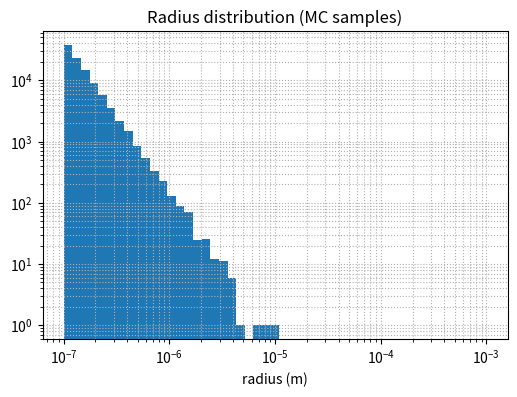
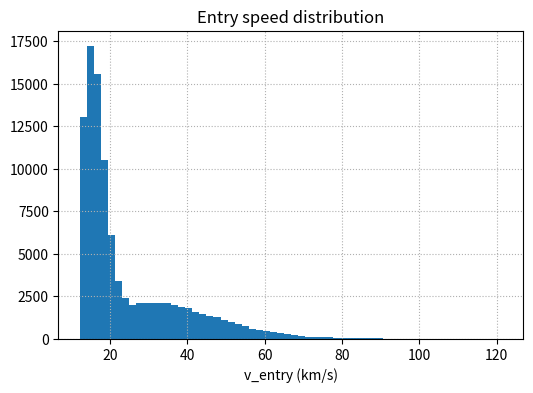
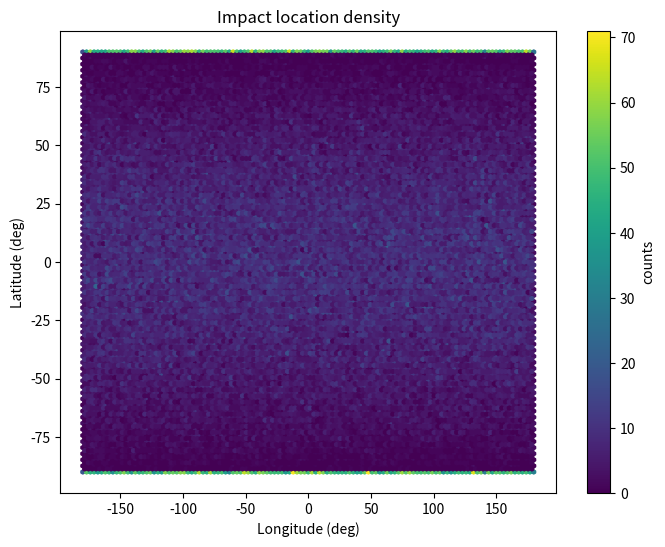

Write the Python code that produced these figures, in order.
#!/usr/bin/env python3
"""
mc_sampler.py

Generates Monte Carlo samples of incoming cosmic dust at top-of-atmosphere.

Outputs:
  - data/mc_results.csv
  - outputs/diagnostics_radii.png, diagnostics_ventry.png, diagnostics_latlon.png
  - outputs/run_metadata.json

Schema (CSV columns): sim_id, source, r_m, mass_kg, rho_kg_m3,
  v_inf_m_s, v_entry_m_s, vx_entry_m_s, vy_entry_m_s, vz_entry_m_s,
  lat_entry_deg, lon_entry_deg, alt_entry_m, b_m, weight_rel, timestamp_utc, em_flag, notes
"""

import os, json, math
from datetime import datetime, timezone
import numpy as np, pandas as pd

# ------ Configurable parameters ------
OUT_DIR = "outputs"
DATA_DIR = "data"
os.makedirs(OUT_DIR, exist_ok=True)
os.makedirs(DATA_DIR, exist_ok=True)

N_SAMPLES = 100000   # change to 500k/1M for production if you have resources

R_E = 6371e3
H0 = 100e3
R_TOP = R_E + H0
G = 6.67430e-11
M_E = 5.972e24
V_ESC = math.sqrt(2*G*M_E / R_TOP)

# size distribution
R_MIN = 0.1e-6   # 0.1 micron
R_MAX = 1e-3     # 1 mm
Q = 3.5

# source types and priors
SOURCES = ["asteroid", "comet", "interstellar"]
SRC_FRACS = np.array([0.6, 0.35, 0.05])

# truncated normal v_inf params: (mean_m_s, sigma_m_s, lower_m_s)
V_PARAMS = {
    "asteroid": (11e3, 4e3, 5e3),
    "comet": (30e3, 15e3, 10e3),
    "interstellar": (50e3, 20e3, 20e3)
}

INCL_SIGMA_DEG = {"asteroid": 10.0, "comet": 30.0, "interstellar": 90.0}

# densities and material mixes
DENSITIES = {"silicate": 3000.0, "carbonaceous": 1500.0, "iron": 7800.0}
MIX = {
    "asteroid": (["silicate", "iron"], [0.8, 0.2]),
    "comet": (["carbonaceous", "silicate"], [0.85, 0.15]),
    "interstellar": (["carbonaceous", "silicate"], [0.6, 0.4])
}

EM_THRESHOLD = 0.5e-6  # m
SEED = 42
np.random.seed(SEED)

# ------ Helper samplers ------
def sample_power_law(rmin, rmax, q, size):
    exponent = 1.0 - q
    c1 = rmin ** exponent
    c2 = rmax ** exponent
    u = np.random.rand(size)
    return (c1 + (c2 - c1) * u) ** (1.0 / exponent)

def sample_trunc_normal(mean, sigma, lower, size):
    out = np.random.normal(loc=mean, scale=sigma, size=size)
    mask = out < lower
    while mask.any():
        out[mask] = np.random.normal(loc=mean, scale=sigma, size=mask.sum())
        mask = out < lower
    return out

def direction_from_inclination_azimuth(incl_rad, az_rad):
    # incl_rad is inclination from z-axis (polar angle), az_rad is azimuth
    # For spherical coordinates: x = sin(incl) * cos(az), y = sin(incl) * sin(az), z = cos(incl)
    sini = math.sin(incl_rad); cosi = math.cos(incl_rad)
    x = sini * math.cos(az_rad); y = sini * math.sin(az_rad); z = cosi
    return np.array([x, y, z])

def sample_directions(incl_sigma_deg, nsamples):
    sigma_rad = math.radians(incl_sigma_deg)
    # Sample inclination from z-axis (polar angle), clip to [0, pi]
    incls = np.abs(np.random.normal(loc=math.pi/2.0, scale=sigma_rad, size=nsamples))
    incls = np.clip(incls, 0.0, math.pi)
    azs = np.random.uniform(0.0, 2*math.pi, size=nsamples)
    vecs = np.empty((nsamples, 3))
    for i, (inc, az) in enumerate(zip(incls, azs)):
        vecs[i] = direction_from_inclination_azimuth(inc, az)
    vecs /= np.linalg.norm(vecs, axis=1)[:, None]
    return vecs

def sample_perp_unit_vectors(uvecs):
    n = uvecs.shape[0]
    arb = np.tile(np.array([0.0, 0.0, 1.0]), (n, 1))
    close_to_z = np.abs(uvecs[:, 2]) > 0.999
    arb[close_to_z] = np.array([0.0, 1.0, 0.0])
    perp1 = np.cross(uvecs, arb)
    perp1_norm = np.linalg.norm(perp1, axis=1)
    mask = perp1_norm < 1e-12
    if mask.any():
        arb2 = np.tile(np.array([0.0, 1.0, 0.0]), (n, 1))
        perp1[mask] = np.cross(uvecs[mask], arb2[mask])
        perp1_norm = np.linalg.norm(perp1, axis=1)
    perp1 /= perp1_norm[:, None]
    perp2 = np.cross(uvecs, perp1)
    perp2 /= np.linalg.norm(perp2, axis=1)[:, None]
    thetas = np.random.uniform(0.0, 2*math.pi, size=n)
    cos_t = np.cos(thetas)[:, None]; sin_t = np.sin(thetas)[:, None]
    return perp1 * cos_t + perp2 * sin_t

# ------ Main sampling ------
def run_mc(n_samples=N_SAMPLES):
    # sample source family
    src_choices = np.random.choice(SOURCES, size=n_samples, p=SRC_FRACS)
    
    # radius
    r = sample_power_law(R_MIN, R_MAX, Q, n_samples)
    
    # sample material/density
    materials = np.empty(n_samples, dtype=object); densities = np.empty(n_samples)
    for i, s in enumerate(src_choices):
        opts, probs = MIX[s]
        mat = np.random.choice(opts, p=probs)
        materials[i] = mat; densities[i] = DENSITIES[mat]
    
    mass = 4.0/3.0 * math.pi * r**3 * densities
    
    # v_inf
    v_inf = np.empty(n_samples)
    for s in SOURCES:
        mask = (src_choices == s)
        if mask.any():
            mean, sigma, lower = V_PARAMS[s]
            v_inf[mask] = sample_trunc_normal(mean, sigma, lower, mask.sum())
    
    # directions
    dirs = np.empty((n_samples, 3))
    for s in SOURCES:
        mask = (src_choices == s)
        if mask.any():
            dirs[mask] = sample_directions(INCL_SIGMA_DEG[s], mask.sum())
    
    u = -dirs  # unit vectors pointing toward Earth
    
    # compute bmax per sample
    bmax = R_TOP * np.sqrt(1.0 + (V_ESC**2) / (v_inf**2))
    
    U = np.random.rand(n_samples)
    b_mag = bmax * np.sqrt(U)
    
    perp_units = sample_perp_unit_vectors(u)
    b_vecs = perp_units * b_mag[:, None]
    
    # intersection distance
    s_dist = np.sqrt(np.maximum(0.0, R_TOP**2 - b_mag**2))
    r_points = -u * s_dist[:, None] + b_vecs
    
    x = r_points[:, 0]; y = r_points[:, 1]; z = r_points[:, 2]
    # Clip z/R_TOP to [-1, 1] to avoid numerical issues with arcsin
    z_norm = np.clip(z / R_TOP, -1.0, 1.0)
    lons = np.degrees(np.arctan2(y, x)); lats = np.degrees(np.arcsin(z_norm))
    
    v_entry = np.sqrt(v_inf**2 + V_ESC**2)
    v_entry_vec = -u * v_entry[:, None]
    
    # output dataframe
    sim_ids = np.arange(1, n_samples + 1, dtype=int)
    
    df = pd.DataFrame({
        "sim_id": sim_ids,
        "source": src_choices,
        "r_m": r,
        "mass_kg": mass,
        "rho_kg_m3": densities,
        "v_inf_m_s": v_inf,
        "v_entry_m_s": v_entry,
        "vx_entry_m_s": v_entry_vec[:, 0],
        "vy_entry_m_s": v_entry_vec[:, 1],
        "vz_entry_m_s": v_entry_vec[:, 2],
        "lat_entry_deg": lats,
        "lon_entry_deg": lons,
        "alt_entry_m": np.full(n_samples, H0),
        "b_m": b_mag,
        "weight_rel": np.ones(n_samples) / float(n_samples),
        "timestamp_utc": [datetime.now(timezone.utc).isoformat()]*n_samples,
        "em_flag": r < EM_THRESHOLD,
        "notes": ["" for _ in range(n_samples)]
    })
    
    return df

if __name__ == "__main__":
    print("Running MC sampler...")
    df = run_mc()
    
    out_csv = os.path.join(DATA_DIR, "mc_results.csv")
    df.to_csv(out_csv, index=False)
    
    # diagnostics
    import matplotlib.pyplot as plt
    
    # radii histogram
    plt.figure(figsize=(6,4))
    bins = np.logspace(math.log10(R_MIN), math.log10(R_MAX), 50)
    plt.hist(df['r_m'].values, bins=bins)
    plt.xscale('log'); plt.yscale('log')
    plt.xlabel("radius (m)"); plt.title("Radius distribution (MC samples)")
    plt.grid(True, which='both', ls=':')
    plt.savefig(os.path.join(OUT_DIR, "diagnostics_radii.png"))
    plt.close()
    
    # v_entry histogram
    plt.figure(figsize=(6,4))
    plt.hist(df['v_entry_m_s'].values/1000.0, bins=60)
    plt.xlabel("v_entry (km/s)"); plt.title("Entry speed distribution")
    plt.grid(True, ls=':')
    plt.savefig(os.path.join(OUT_DIR, "diagnostics_ventry.png"))
    plt.close()
    
    # latlon hexbin
    plt.figure(figsize=(8,6))
    plt.hexbin(df['lon_entry_deg'].values, df['lat_entry_deg'].values, gridsize=120)
    plt.xlabel("Longitude (deg)"); plt.ylabel("Latitude (deg)")
    plt.title("Impact location density")
    plt.colorbar(label='counts')
    plt.savefig(os.path.join(OUT_DIR, "diagnostics_latlon.png"))
    plt.close()
    
    # metadata
    meta = {
        "N_samples": int(len(df)),
        "R_min_m": R_MIN, "R_max_m": R_MAX, "q": Q,
        "source_fracs": SRC_FRACS.tolist(), "V_params": V_PARAMS, "h0_m": H0,
        "run_time_utc": datetime.now(timezone.utc).isoformat(), "seed": SEED
    }
    with open(os.path.join(OUT_DIR, "run_metadata.json"), "w") as f:
        json.dump(meta, f, indent=2)
    
    print(f"Wrote MC output to {out_csv} and diagnostics to {OUT_DIR}")
